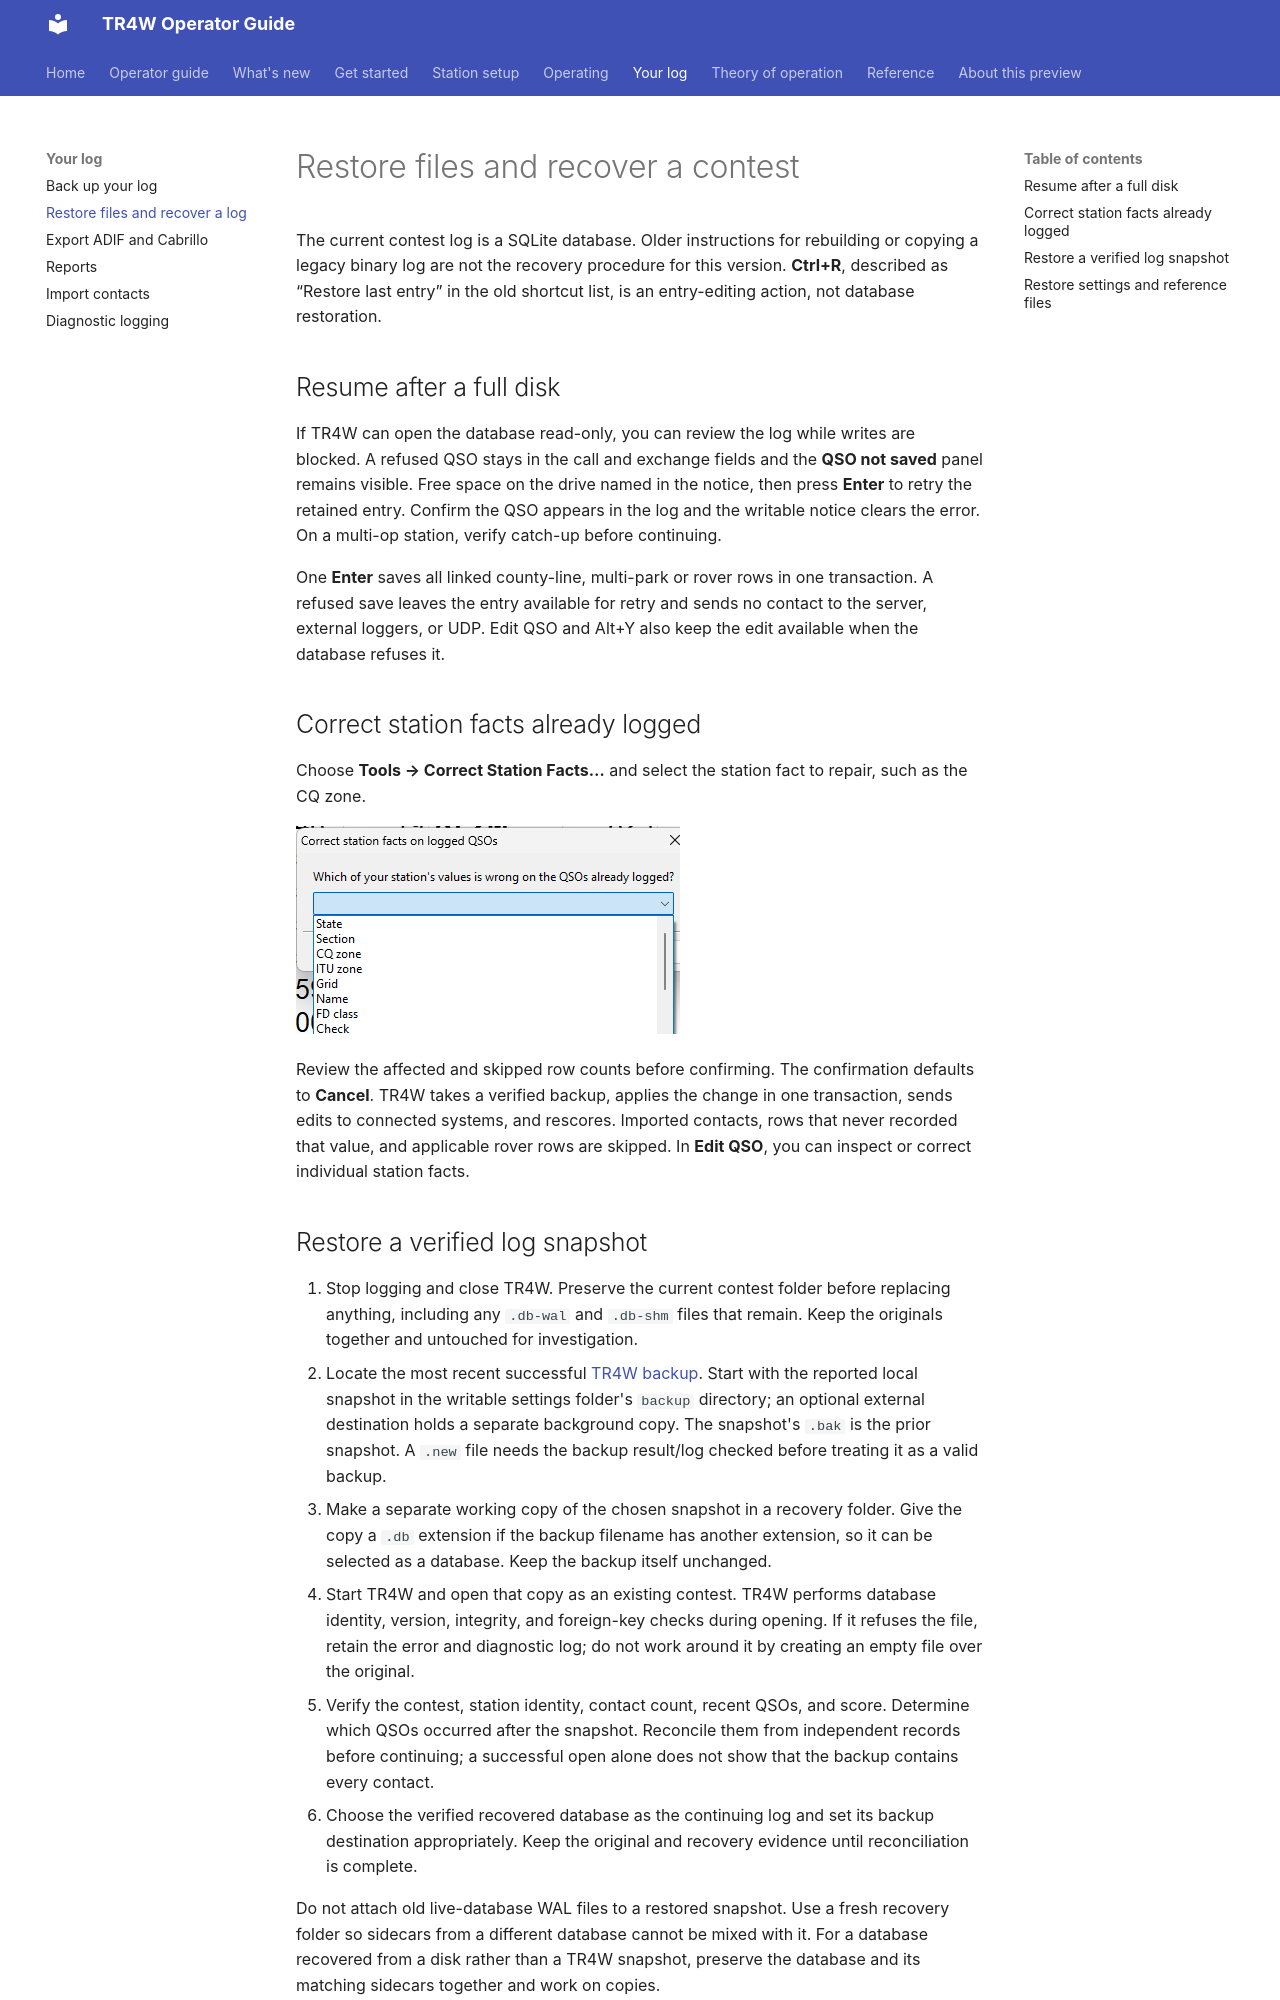

repository: TR4W/TR4W-D12 · page: log/restore.html · generator: mkdocs

# Restore files and recover a contest

The current contest log is a SQLite database. Older instructions for rebuilding or copying a legacy binary log are not the recovery procedure for this version. **Ctrl+R**, described as “Restore last entry” in the old shortcut list, is an entry-editing action, not database restoration.

## Resume after a full disk

If TR4W can open the database read-only, you can review the log while writes are blocked. A refused QSO stays in the call and exchange fields and the **QSO not saved** panel remains visible. Free space on the drive named in the notice, then press **Enter** to retry the retained entry. Confirm the QSO appears in the log and the writable notice clears the error. On a multi-op station, verify catch-up before continuing.

One **Enter** saves all linked county-line, multi-park or rover rows in one transaction. A refused save leaves the entry available for retry and sends no contact to the server, external loggers, or UDP. Edit QSO and Alt+Y also keep the edit available when the database refuses it.

## Correct station facts already logged

Choose **Tools → Correct Station Facts…** and select the station fact to repair, such as the CQ zone.

![Correct station facts dialog with the field selector open, showing State, Section, CQ zone, ITU zone, Grid, and other facts](<../assets/v5.1.0/Update contest facts.png>)

Review the affected and skipped row counts before confirming. The confirmation defaults to **Cancel**. TR4W takes a verified backup, applies the change in one transaction, sends edits to connected systems, and rescores. Imported contacts, rows that never recorded that value, and applicable rover rows are skipped. In **Edit QSO**, you can inspect or correct individual station facts.

## Restore a verified log snapshot

1. Stop logging and close TR4W. Preserve the current contest folder before replacing anything, including any `.db-wal` and `.db-shm` files that remain. Keep the originals together and untouched for investigation.
2. Locate the most recent successful [TR4W backup](backup.md). Start with the reported local snapshot in the writable settings folder's `backup` directory; an optional external destination holds a separate background copy. The snapshot's `.bak` is the prior snapshot. A `.new` file needs the backup result/log checked before treating it as a valid backup.
3. Make a separate working copy of the chosen snapshot in a recovery folder. Give the copy a `.db` extension if the backup filename has another extension, so it can be selected as a database. Keep the backup itself unchanged.
4. Start TR4W and open that copy as an existing contest. TR4W performs database identity, version, integrity, and foreign-key checks during opening. If it refuses the file, retain the error and diagnostic log; do not work around it by creating an empty file over the original.
5. Verify the contest, station identity, contact count, recent QSOs, and score. Determine which QSOs occurred after the snapshot. Reconcile them from independent records before continuing; a successful open alone does not show that the backup contains every contact.
6. Choose the verified recovered database as the continuing log and set its backup destination appropriately. Keep the original and recovery evidence until reconciliation is complete.

Do not attach old live-database WAL files to a restored snapshot. Use a fresh recovery folder so sidecars from a different database cannot be mixed with it. For a database recovered from a disk rather than a TR4W snapshot, preserve the database and its matching sidecars together and work on copies.
